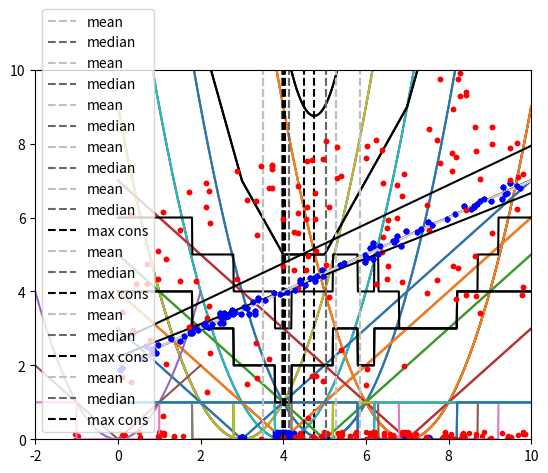

Reproduce this figure in Python. (Note: this script raises an exception after producing the figure.)
import numpy as np
import matplotlib.pyplot as plt
%config InlineBackend.figure_format = 'png'
# Uncomment the following two lines to get large plots.
#plt.rcParams['figure.figsize'] = (11, 6)
#plt.rcParams['figure.dpi'] = 150

# Very few selected points.
b_1d = np.array([3, 4, 5, 7])
plt.plot(b_1d, np.zeros_like(b_1d), "bo");
plt.xlim(0,10);

x_vals_1d = np.linspace(0, 10, num=1000)
for b in b_1d: plt.plot(x_vals_1d, (x_vals_1d-b)**2)
plt.plot(b_1d, np.zeros_like(b_1d), "bo")
plt.ylim(-.5,20);

plt.plot(x_vals_1d, ((x_vals_1d-b_1d[:,np.newaxis])**2).min(axis=0), "black")
plt.plot(b_1d, np.zeros_like(b_1d), "bo")
plt.ylim(-.5,20);

for b in b_1d: plt.plot(x_vals_1d, (x_vals_1d-b)**2)
plt.plot(x_vals_1d, ((x_vals_1d-b_1d[:,np.newaxis])**2).sum(axis=0), "black")
plt.plot(b_1d, np.zeros_like(b_1d), "bo")
plt.ylim(-.5,20);

np.mean(b_1d)

for b in b_1d: plt.plot(x_vals_1d, (x_vals_1d-b)**2)
plt.plot(x_vals_1d, ((x_vals_1d-b_1d[:,np.newaxis])**2).sum(axis=0), "black")
plt.plot(b_1d, np.zeros_like(b_1d), "bo")
plt.axvline(x=np.mean(b_1d), c="k", ls="--")
plt.ylim(-.5,20);

rng = np.random.default_rng(12345)
n_1d_meas = 30
b_1d_meas = rng.normal(4, .1, n_1d_meas)

def report_mean(inliers, outliers):
    both = np.concatenate((inliers, outliers))
    plt.plot(inliers, rng.uniform(-.2,.2,len(inliers)), "b.")
    plt.plot(outliers, rng.uniform(-.2,.2,len(outliers)), "r.")
    plt.axvline(x=np.mean(both), c="silver", ls="--")
    plt.ylim(-1,1)
    plt.xlim(-2,10)
    print("inliers %d outliers %d mean %.3f" % (len(inliers), len(outliers), np.mean(both)))

report_mean(b_1d_meas, [])

n_1d_outl = 25
b_1d_outl = rng.uniform(-2,10,n_1d_outl)
report_mean(b_1d_meas, b_1d_outl)

b_1d_outl_a = np.abs(b_1d_outl-4)+4
report_mean(b_1d_meas, b_1d_outl_a)

for b in b_1d: plt.plot(x_vals_1d, np.abs(x_vals_1d-b))
plt.plot(b_1d, np.zeros_like(b_1d), "bo")
plt.ylim(-.5,10);

for b in b_1d: plt.plot(x_vals_1d, np.abs(x_vals_1d-b))
plt.plot(x_vals_1d, (np.abs(x_vals_1d-b_1d[:,np.newaxis])).sum(axis=0), "black")
plt.plot(b_1d, np.zeros_like(b_1d), "bo")
plt.ylim(-.5,10);

for b in b_1d: plt.plot(x_vals_1d, np.abs(x_vals_1d-b))
plt.plot(x_vals_1d, (np.abs(x_vals_1d-b_1d[:,np.newaxis])).sum(axis=0), "black")
plt.plot(b_1d, np.zeros_like(b_1d), "bo")
plt.axvline(x=np.median(b_1d), c="k", ls="--")
plt.ylim(-.5,10);

def report_median(inliers, outliers):
    both = np.concatenate((inliers, outliers))
    plt.plot(inliers, rng.uniform(-.2,.2,len(inliers)), "b.")
    plt.plot(outliers, rng.uniform(-.2,.2,len(outliers)), "r.")
    plt.axvline(x=np.mean(both), c="silver", ls="--", label="mean")
    plt.axvline(x=np.median(both), c="dimgray", ls="--", label="median")
    plt.legend()
    plt.ylim(-1,1)
    plt.xlim(-2,10)
    print("inliers %d outliers %d mean %.3f median %.3f" %\
          (len(inliers), len(outliers), np.mean(both), np.median(both)))
report_median(b_1d_meas, [])

report_median(b_1d_meas, b_1d_outl)

report_median(b_1d_meas, b_1d_outl_a)

n_1d_more_outl = 2*n_1d_meas
b_1d_more_outl_a = rng.uniform(4, 10, n_1d_more_outl)
report_median(b_1d_meas, b_1d_more_outl_a)

# This is our new rho function.
def rho_1d(r, eps):
    return (np.abs(r)>eps).astype(float)

x_comparison = np.linspace(-2,2,1000)
plt.plot(x_comparison, x_comparison**2)
plt.plot(x_comparison, np.abs(x_comparison))
plt.plot(x_comparison, rho_1d(x_comparison, 1))
plt.ylim(-.1,3);

eps_1d = 1.2
for b in b_1d: plt.plot(x_vals_1d, rho_1d(x_vals_1d-b, eps_1d))
plt.plot(x_vals_1d, (rho_1d(x_vals_1d-b_1d[:,np.newaxis], eps_1d)).sum(axis=0), "black")
plt.plot(b_1d, np.zeros_like(b_1d), "bo")
plt.ylim(-.5,6);

b_1d_more = np.array([3,4,5,7,7.5,8])
for b in b_1d_more: plt.plot(x_vals_1d, rho_1d(x_vals_1d-b, eps_1d))
plt.plot(x_vals_1d, (rho_1d(x_vals_1d-b_1d_more[:,np.newaxis], eps_1d)).sum(axis=0), "black")
plt.plot(b_1d_more, np.zeros_like(b_1d_more), "bo")
plt.ylim(-.5,7);

def cons_1d(b_vals, eps):
    # Note tuple sort will always place the -1 event in front of the +1 event
    # so the "less or equal" is implemented correctly if events coincide.
    events = sorted([(b-eps,-1) for b in b_vals]+[(b+eps,1) for b in b_vals])
    score = np.cumsum(np.array([e[1] for e in events]))
    xs = np.argmin(score)  # Get one of the minima.
    return (events[xs][0]+events[xs+1][0])/2  # Return the center of the plateau.

for b in b_1d: plt.plot(x_vals_1d, rho_1d(x_vals_1d-b, eps_1d))
plt.plot(x_vals_1d, (rho_1d(x_vals_1d-b_1d[:,np.newaxis], eps_1d)).sum(axis=0), "black")
plt.plot(b_1d, np.zeros_like(b_1d), "bo")
plt.axvline(x=cons_1d(b_1d, eps_1d), c="k", ls="--")
plt.ylim(-.5,6);

eps_1d_random = 0.2
def report_cons(inliers, outliers, eps):
    both = np.concatenate((inliers, outliers))
    plt.plot(inliers, rng.uniform(-.2,.2,len(inliers)), "b.")
    plt.plot(outliers, rng.uniform(-.2,.2,len(outliers)), "r.")
    plt.axvline(x=np.mean(both), c="silver", ls="--", label="mean")
    plt.axvline(x=np.median(both), c="dimgray", ls="--", label="median")
    plt.axvline(x=cons_1d(both, eps), c="black", ls="--", label="max cons")
    plt.legend()
    plt.ylim(-1,1)
    plt.xlim(-2,10)
    print("inliers %d outliers %d mean %.3f median %.3f consensus %.3f" %\
          (len(inliers), len(outliers), np.mean(both), np.median(both),
           cons_1d(both, eps_1d_random)))
report_cons(b_1d_meas, [], eps_1d_random)

report_cons(b_1d_meas, b_1d_outl, eps_1d_random)

report_cons(b_1d_meas, b_1d_outl_a, eps_1d_random)

report_cons(b_1d_meas, b_1d_more_outl_a, eps_1d_random)

x_vals_mc = np.linspace(3,11,1000)
all_b = np.concatenate((b_1d_meas, b_1d_more_outl_a))
vals = np.sum([rho_1d(x_vals_mc - b, eps_1d_random) for b in all_b], axis=0)
plt.plot(b_1d_meas, rng.uniform(-1,1,len(b_1d_meas))+55, "b.")  # +55 just for nice plot.
plt.plot(b_1d_more_outl_a, rng.uniform(-1,1,len(b_1d_more_outl_a))+55, "r.")
plt.plot(x_vals_mc, vals, c="k");

# This line is our true model.
def line(x):
    return 0.5*x + 2

# Generate samples: uniform along x, and for each x, additive Gaussian "measurement" noise.
rng = np.random.default_rng(12345) # Restart.
x_2d_vals = np.linspace(0, 10, num=100)
n_2d_meas = 100
inliers_x = rng.uniform(0,10,n_2d_meas)
inliers_y = line(inliers_x) + rng.normal(0,0.1,n_2d_meas)
inliers = np.vstack((inliers_x, inliers_y)).T

plt.plot(x_2d_vals, line(x_2d_vals), c="lightgray")
plt.plot(inliers[:,0], inliers[:,1], "b.")
plt.ylim(0,10);

# "Symmetric outliers": uniform samples.
n_2d_outliers = 70
outliers_x = rng.uniform(0,10,n_2d_outliers)
outliers_y = line(outliers_x) + rng.uniform(-4,4,n_2d_outliers)
outliers = np.vstack((outliers_x, outliers_y)).T
plt.plot(x_2d_vals, line(x_2d_vals), c="lightgray")
plt.plot(inliers[:,0], inliers[:,1], "b.")
plt.plot(outliers[:,0], outliers[:,1], "r.")
plt.ylim(0,10);

# "Asymmetric outliers": uniform samples, all above.
outliers_a_y = line(outliers_x) + rng.uniform(0,4,n_2d_outliers)
outliers_a = np.vstack((outliers_x, outliers_a_y)).T
plt.plot(x_2d_vals, line(x_2d_vals), c="lightgray")
plt.plot(inliers[:,0], inliers[:,1], "b.")
plt.plot(outliers_a[:,0], outliers_a[:,1], "r.")
plt.ylim(0,10);

def report_l2(inl, outl):
    both = np.concatenate((inl, outl))  # (m x 2) matrix of all point coordinates.

    # Estimate.
    A = np.vstack((np.ones(both.shape[0]), both[:,0])).T
    intercept, slope = np.linalg.pinv(A) @ both[:,1]

    # Report.
    print("intercept %.3f slope %.3f" % (intercept, slope))
    plt.plot(x_2d_vals, line(x_2d_vals), c="lightgray")
    plt.plot(inl[:,0], inl[:,1], "b.")
    plt.plot(outl[:,0], outl[:,1], "r.")
    plt.plot(x_2d_vals, slope*x_2d_vals+intercept, c="k")
    plt.ylim(0,10)

report_l2(inliers,np.empty((0,2)))

report_l2(inliers, outliers)

report_l2(inliers, outliers_a)

import cvxpy as cp

def report_l1(inl, outl):
    both = np.concatenate((inl, outl))  # (m x 2) matrix of all point coordinates.

    # Estimate.
    m = both.shape[0]
    A = np.vstack((np.ones(m), both[:,0])).T
    b = both[:,1]
    # Setup problem for solver and solve.
    x, s = cp.Variable(2), cp.Variable(m)
    prob = cp.Problem(cp.Minimize(sum(s)),
                      [ A @ x - s <=  b,
                       -A @ x - s <= -b])
    prob.solve(verbose=False)  # Set to true to see solver working.
    
    # Print and plot results.
    intercept, slope = x.value
    print("intercept %.3f slope %.3f" % (intercept, slope))
    plt.plot(x_2d_vals, line(x_2d_vals), c="lightgray")
    plt.plot(inl[:,0], inl[:,1], "b.")
    plt.plot(outl[:,0], outl[:,1], "r.")
    plt.plot(x_2d_vals, slope*x_2d_vals+intercept, c="k")
    plt.ylim(0,10)

report_l1(inliers,np.empty((0,2)))

report_l1(inliers, outliers)

report_l1(inliers, outliers_a)

n_2d_more_outliers = 200
more_outliers_x = rng.uniform(0,10,n_2d_more_outliers)
more_outliers_a_y = line(more_outliers_x) + rng.uniform(0,4,n_2d_more_outliers)
more_outliers_a = np.vstack((more_outliers_x, more_outliers_a_y)).T
report_l1(inliers, more_outliers_a)

def report_l0(inl, outl, eps, bigM):
    both = np.concatenate((inl, outl))  # (m x 2) matrix of all point coordinates.

    # Estimate
    m = both.shape[0]
    A = np.vstack((np.ones(m), both[:,0])).T
    b = both[:,1]
    x, z = cp.Variable(2), cp.Variable(m, boolean=True)  # Note: boolean=True.
    prob = cp.Problem(cp.Minimize(sum(z)),
                      [ A @ x - z * bigM <= eps + b,
                       -A @ x - z * bigM <= eps - b])
    prob.solve(verbose=True)  # Set to true to watch the solver working.
    
    # Print and plot results.
    intercept, slope = x.value
    print("intercept %.3f slope %.3f" % (intercept, slope))
    plt.plot(x_2d_vals, line(x_2d_vals), c="lightgray")
    plt.plot(inl[:,0], inl[:,1], "b.")
    plt.plot(outl[:,0], outl[:,1], "r.")
    plt.plot(x_2d_vals, slope*x_2d_vals+intercept, c="k")
    plt.ylim(0,10)

# Uncomment the next line to run (may take two minutes).
#report_l0(inliers, more_outliers_a, eps=0.2, bigM=4.5)

# This function is our true model.
def model(x):
    return x**3 - 3*x

# Generate samples: uniform along x, and for each x, additive Gaussian "measurement" noise.
rng = np.random.default_rng(1234) # Restart.
x_2d_vals = np.linspace(-2,2,num=100)
n_2d_train, n_2d_test = 10, 10
data_x = rng.uniform(-2,2,n_2d_train+n_2d_test)
data_y = model(data_x) + rng.normal(0,0.2,data_x.size)
data = np.vstack((data_x, data_y)).T
train = data[:n_2d_train,:]
test  = data[n_2d_train:,:]

plt.plot(x_2d_vals, model(x_2d_vals), c="lightgray")
plt.plot(train[:,0], train[:,1], "b.", label="train")
plt.plot(test[:,0], test[:,1], "r.", label="test")
plt.legend()
ylim=(-4,4)
plt.ylim(ylim);

# Powers of polynomials used for the fit: x**1, x**2,...
powers = range(1,10)

# The A matrix, each column is a x^i of the x coordinates.
A = np.vstack(tuple([train[:,0]**p for p in powers])).T
A_test = np.vstack(tuple([test[:,0]**p for p in powers])).T

# This is the least squares estimate.
coeff = np.linalg.pinv(A) @ train[:,1]
print("coefficients =", coeff)
    
# Plot result. Helper matrix M is like A, but for "all" x values.
M = np.vstack(tuple([x_2d_vals**p for p in powers])).T
plt.plot(x_2d_vals, model(x_2d_vals), c="lightgray")  # The model.
plt.plot(x_2d_vals, M@coeff, c="k")  # The estimate.
plt.plot(train[:,0], train[:,1], "b.")  # The training data used for the estimate.
plt.plot(test[:,0], test[:,1], "r.")  # The test data, just for visualization.
plt.ylim(ylim);

# LS where degree can be set via slider.
import ipywidgets as ipyw
def plot_scan(max_columns):
    coeff = np.linalg.pinv(A[:,:max_columns]) @ train[:,1]
    plt.plot(x_2d_vals, model(x_2d_vals), c="lightgray")  # The model.
    plt.plot(x_2d_vals, M[:,:max_columns]@coeff, c="k")  # The estimate.
    plt.plot(train[:,0], train[:,1], "b.")  # The training data used for the estimate.
    plt.plot(test[:,0], test[:,1], "r.")  # The test data, just for visualization.
    plt.title(" | ".join("%.2f" % c for c in coeff))
    plt.ylim(ylim)
ipyw.interact(plot_scan, max_columns = ipyw.IntSlider(min=1, max=A.shape[1], value=A.shape[1]));

# Plot training/test vs. degree.
errors = []
for max_columns in range(len(powers),0,-1):
    coeff = np.linalg.pinv(A[:,:max_columns]) @ train[:,1]  # LS for this degree.
    train_error = np.mean((A[:,:max_columns]@coeff - train[:,1])**2)  # MSE
    test_error = np.mean((A_test[:,:max_columns]@coeff - test[:,1])**2)
    errors.append((train_error, test_error))
degree_errors = np.array(errors)
degree_min_i = np.argmin(degree_errors[:,1])
print("minimum test error at degree = %d" % powers[A.shape[1]-1-degree_min_i])
print("coefficients = ", np.linalg.pinv(A[:,:A.shape[1]-degree_min_i]) @ train[:,1])
print("test error (MSE) = %.4f" % degree_errors[degree_min_i,1])

plt.axvline(x=degree_min_i, c="gray", ls="--")
plt.plot(degree_errors[:,0], c="blue", label="train")
plt.plot(degree_errors[:,1], c="red", label="test")
plt.xticks(range(len(powers)), range(len(powers),0,-1));
plt.legend()
train_test_ylim = (0,8)
plt.ylim(train_test_ylim);

# Ridge regression.
def ls_ridge(A, b, la):
    return np.linalg.solve(A.T @ A + np.eye(A.shape[1])*la, A.T @ b)

coeff = ls_ridge(A, train[:,1], 0.0001) # Set lambda here.
print(coeff)

# Plot result.
plt.plot(x_2d_vals, model(x_2d_vals), c="lightgray")
plt.plot(x_2d_vals, M@coeff, c="k")
plt.plot(train[:,0], train[:,1], "b.")
plt.plot(test[:,0], test[:,1], "r.")
plt.ylim(ylim);

# Interactive: estimation vs. lambda.
lambda_logrange = (-11, 2)
def plot_scan(Lambda):
    coeff = ls_ridge(A, train[:,1], Lambda)
    plt.plot(x_2d_vals, model(x_2d_vals), c="lightgray")
    plt.plot(x_2d_vals, M@coeff, c="k")
    plt.plot(train[:,0], train[:,1], "b.")
    plt.plot(test[:,0], test[:,1], "r.")
    plt.title(" | ".join(("%.2f" % c) if abs(c) > 1e-2 else "****" for c in coeff))
    plt.ylim(ylim)
ipyw.interact(plot_scan, Lambda = ipyw.FloatLogSlider(
    min=lambda_logrange[0], max=lambda_logrange[1], value=lambda_logrange[0]));

# Train and test error vs. lambda.
lambdas = np.logspace(*lambda_logrange,100)
errors, components = [], []
for la in lambdas:
    coeff = ls_ridge(A, train[:,1], la)  # Ridge regression for this lambda.
    train_error = np.mean((A@coeff - train[:,1])**2)  # MSE
    test_error = np.mean((A_test@coeff - test[:,1])**2)
    errors.append((train_error, test_error))
    components.append((abs(coeff)>1e-2).sum())  # Also store the number of non-zero components.
ridge_errors = np.array(errors)
ridge_min_i = np.argmin(ridge_errors[:,1])
print("minimum test error at lambda = %.3f" % lambdas[ridge_min_i])
print("coefficients = ", ls_ridge(A, train[:,1], lambdas[ridge_min_i]))
print("test error (MSE) = %.4f" % ridge_errors[ridge_min_i,1])

plt.axvline(x=lambdas[ridge_min_i], c="gray", ls="--")
plt.plot(lambdas, components, ":", c="lightgray", label="components")
plt.plot(lambdas, ridge_errors[:,0], c="blue", label="train")
plt.plot(lambdas, ridge_errors[:,1], c="red", label="test")
plt.xscale("log")
plt.legend()
train_test_ylim = (0,10)
plt.ylim(train_test_ylim)

# Lasso. Not linear programming, but rather quadratic programming (and convex optimization).
def loss_fn(A, b, x):
    return cp.norm2(A @ x - b)**2
def regularizer(x):
    return cp.norm1(x)
def objective_fn(A, b, x, Lambda):
    return loss_fn(A, b, x) + Lambda * regularizer(x)
def mse(A, b, x):
    return (1.0 / A.shape[0]) * loss_fn(A, b, x).value

def ls_lasso(A, b, Lambda):
    x = cp.Variable(A.shape[1])
    #lambd = cp.Parameter(nonneg=True)
    problem = cp.Problem(cp.Minimize(objective_fn(A, b, x, Lambda)))
    problem.solve(solver="GUROBI", verbose=False)
    return x.value
ls_lasso(A, train[:,1], 1.0)

# Interactive: estimation vs. lambda.
def plot_scan(Lambda):
    coeff = ls_lasso(A, train[:,1], Lambda)
    plt.plot(x_2d_vals, model(x_2d_vals), c="lightgray")
    plt.plot(x_2d_vals, M@coeff, c="k")
    c2 = coeff.copy()
    c2[abs(c2)<1e-2]=0
    plt.plot(x_2d_vals, M@c2, "--", c="k")
    plt.plot(train[:,0], train[:,1], "b.")
    plt.plot(test[:,0], test[:,1], "r.")
    plt.title(" | ".join(("%.2f" % c) if abs(c) > 1e-2 else "****" for c in coeff))
    plt.ylim(ylim)
ipyw.interact(plot_scan, Lambda = ipyw.FloatLogSlider(
    min=lambda_logrange[0], max=lambda_logrange[1], value=lambda_logrange[0]));

# Train and test error vs. lambda.
errors, components = [], []
for la in lambdas:
    coeff = ls_lasso(A, train[:,1], la)  # Ridge regression for this lambda.
    train_error = np.mean((A@coeff - train[:,1])**2)  # MSE
    test_error = np.mean((A_test@coeff - test[:,1])**2)
    errors.append((train_error, test_error))
    components.append((abs(coeff)>1e-2).sum())  # Also store the number of non-zero components.
    
lasso_errors = np.array(errors)
lasso_min_i = np.argmin(lasso_errors[:,1])
print("minimum test error at lambda = %.3f" % lambdas[lasso_min_i])
print("coefficients = ", ls_lasso(A, train[:,1], lambdas[lasso_min_i]))
print("test error (MSE) = %.4f" % lasso_errors[lasso_min_i,1])

plt.axvline(x=lambdas[lasso_min_i], c="gray", ls="--")
plt.plot(lambdas, components, ":", c="lightgray", label="components")
plt.plot(lambdas, lasso_errors[:,0], c="blue", label="train")
plt.plot(lambdas, lasso_errors[:,1], c="red", label="test")
plt.xscale("log")
plt.legend()
plt.ylim(train_test_ylim);

# Comparison of test errors of ridge regression vs. lasso.
plt.plot(lambdas, ridge_errors[:,0], c="lightblue", label="train (ridge)")
plt.plot(lambdas, ridge_errors[:,1], c="lightsalmon", label="test (ridge)")
plt.plot(lambdas, lasso_errors[:,0], c="blue", label="train (lasso)")
plt.plot(lambdas, lasso_errors[:,1], c="red", label="test (lasso)")
plt.xscale("log")
plt.legend()
plt.ylim(train_test_ylim);

# Ridge: coefficients vs. lambda.
ridge_results = np.array([ ls_ridge(A, train[:,1], la) for la in lambdas ])
for c in range(ridge_results.shape[1]):
    plt.plot(lambdas, ridge_results[:,c], label=powers[c])
plt.legend()
plt.xscale("log")

# Ridge: coefficients vs. lambda.
plt.axhline(y=-2, c="gray", ls="--")
ridge_results = np.array([ ls_ridge(A, train[:,1], la) for la in lambdas ])
for c in range(ridge_results.shape[1]):
    plt.plot(lambdas, np.log10(np.abs(ridge_results[:,c])+1e-7), label=powers[c])
plt.legend()
ylim_log_coeff=(-7.5,3)
plt.ylim(ylim_log_coeff)
plt.xscale("log")

# Lasso: coefficients vs. lambda.
lasso_results = np.array([ ls_lasso(A, train[:,1], la) for la in lambdas ])
for c in range(lasso_results.shape[1]):
    plt.plot(lambdas, lasso_results[:,c], label=powers[c])
plt.legend()
plt.xscale("log")

# Lasso: coefficients vs. lambda.
plt.axhline(y=-2, c="gray", ls="--")
lasso_results = np.array([ ls_lasso(A, train[:,1], la) for la in lambdas ])
for c in range(lasso_results.shape[1]):
    plt.plot(lambdas, np.log10(np.abs(lasso_results[:,c])+1e-7), label=powers[c])
plt.legend()
plt.xscale("log")
plt.ylim(ylim_log_coeff);

# Both coefficient sets in one figure.
for c in range(ridge_results.shape[1]):
    plt.plot(lambdas, np.log10(np.abs(ridge_results[:,c])+1e-7), c="silver")
for c in range(lasso_results.shape[1]):
    plt.plot(lambdas, np.log10(np.abs(lasso_results[:,c])+1e-7), c="k")
plt.xscale("log")
plt.ylim(ylim_log_coeff);

# Compute solutions with 1,...,c components.
# If you encounter problems with this bigM constant, try to play with it. For me, this value
# worked on Linux, but not on Windows, a kind of worrying result. But after all, bigM
# is known for being numerically problematic. The solution would be to re-formulate it in terms
# of "indicator constraints".
bigM = 5000
k_comp_solutions = [ None ]
for c in range(1, A.shape[1]+1):
    x, z = cp.Variable(A.shape[1]), cp.Variable(A.shape[1], boolean=True)
    prob = cp.Problem(cp.Minimize(cp.norm2(A @ x - train[:,1])**2),
                      [-bigM*z <= x,
                       x <= bigM*z,
                       cp.sum(z) <= c ])
    prob.solve(verbose=False)
    k_comp_solutions.append(x.value)

# k component solutions via slider.
import ipywidgets as ipyw
def plot_scan(max_components):
    coeff = k_comp_solutions[max_components]
    plt.plot(x_2d_vals, model(x_2d_vals), c="lightgray")  # The model.
    plt.plot(x_2d_vals, M@coeff, c="k")  # The estimate.
    plt.plot(train[:,0], train[:,1], "b.")  # The training data used for the estimate.
    plt.plot(test[:,0], test[:,1], "r.")  # The test data, just for visualization.
    plt.title(" | ".join(("%.2f" % c) if abs(c) > 1e-2 else "****" for c in coeff))
    plt.ylim(ylim)
ipyw.interact(plot_scan, max_components = ipyw.IntSlider(min=1, max=A.shape[1], value=A.shape[1]));

# Plot training/test vs. number of components.
errors = []
for max_columns in range(1, A.shape[1]+1):
    coeff = k_comp_solutions[max_columns]
    train_error = np.mean((A@coeff - train[:,1])**2)  # MSE
    test_error = np.mean((A_test@coeff - test[:,1])**2)
    errors.append((train_error, test_error))
component_errors = np.array(errors)
best_components = np.argmin(component_errors[:,1])+1
print("minimum test error at #components = %d" % best_components)
print("coefficients = ", k_comp_solutions[best_components])
print("test error (MSE) = %.4f" % component_errors[best_components-1,1])

plt.axvline(x=A.shape[1]-best_components, c="gray", ls="--")
plt.plot(range(A.shape[1]-1,-1,-1), component_errors[:,0], c="blue", label="train")
plt.plot(range(A.shape[1]-1,-1,-1), component_errors[:,1], c="red", label="test")
plt.xticks(range(A.shape[1]), range(A.shape[1],0,-1))
plt.legend()
plt.ylim(train_test_ylim);

from scipy.spatial import cKDTree
from matplotlib.collections import LineCollection
rng = np.random.default_rng(12345) # Restart.
n_factories = 40
n_demands = 80
factory_locations, demand_locations = rng.uniform(0,1,(n_factories, 2)), rng.uniform(0,1,(n_demands, 2))

# Random factory costs.
factory_max_cost = 20
factory_costs_1 = rng.uniform(0,factory_max_cost,n_factories) 
factory_costs_2 = factory_max_cost - factory_costs_1 

def evaluate(f_cost = 0.5, radius = 0.1):
    # Setup possible pairs, according to max_radius.
    tree = cKDTree(factory_locations)
    close_factories = tree.query_ball_point(demand_locations, radius)
    edges = np.array([ (i,n) for i, cf in enumerate(close_factories) for n in cf ], dtype=int)
    incoming_indices, j = [], 0
    for nlist in close_factories:
        l = len(nlist)
        if l > 0:
            incoming_indices.append((j,j+l))
            j += l

    # Compute edge costs, use Euclidean distance.
    edge_costs = np.array([ np.linalg.norm(demand_locations[d]-factory_locations[f]) for d,f in edges ])

    # Factory costs are a linear combination of the two costs.
    factory_costs = (1.0-f_cost)*factory_costs_1 + f_cost*factory_costs_2

    # Solve problem.
    yi = cp.Variable(n_factories, boolean=True)
    xij = cp.Variable(len(edges), boolean=True)
    prob = cp.Problem(cp.Minimize(factory_costs.T @ yi + edge_costs @ xij),
                      [ cp.sum(xij[f:t]) == 1 for f,t in incoming_indices ] +
                      [ xij <= yi[edges[:,1]] ])

    prob.solve(verbose=False)

    # Plot all possible edges.
    line_coll_data = np.array([ [tuple(demand_locations[d]), tuple(factory_locations[f])] for d, f in edges ])
    fig, ax = plt.subplots()
    ax.add_collection(LineCollection(line_coll_data, colors="gainsboro", zorder=0))
    ax.add_collection(LineCollection(line_coll_data[xij.value > 0], colors="blue", zorder=1))
    # Plot factory and demand locations.
    plt.scatter(demand_locations[:,0], demand_locations[:,1], c="white", edgecolors="k", s=50)
    plt.scatter(factory_locations[:,0], factory_locations[:,1], c=factory_costs,
                cmap="magma", vmin=0, vmax=factory_max_cost, s=100, marker="v")
    plt.scatter(factory_locations[:,0][yi.value>0], factory_locations[:,1][yi.value>0], c=factory_costs[yi.value>0],
                cmap="magma", vmin=0, vmax=factory_max_cost, s=300, marker="s", edgecolors="k")

ipyw.interact(evaluate, f_cost = ipyw.FloatSlider(min=0, max=1, step=0.05, value=0.5, continuous_update=False),
              radius = ipyw.FloatSlider(min=0.05, max=1.0, step=0.01, value=0.05, continuous_update=False));